Run: headless pygame with SDL's dummy video driver; simulated clock (each Clock.tick advances the game by its frame time, no real sleeping); random seed 0; keys injected as events and as key.get_pressed() state; no mouse input.
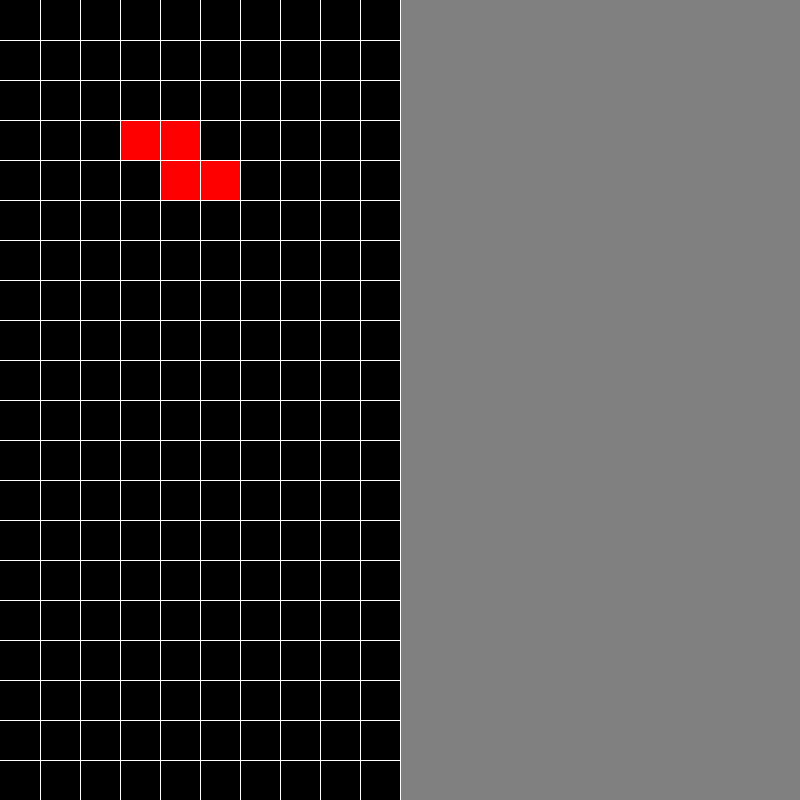
Frame 1 of 2 · flips 1–60 · no input
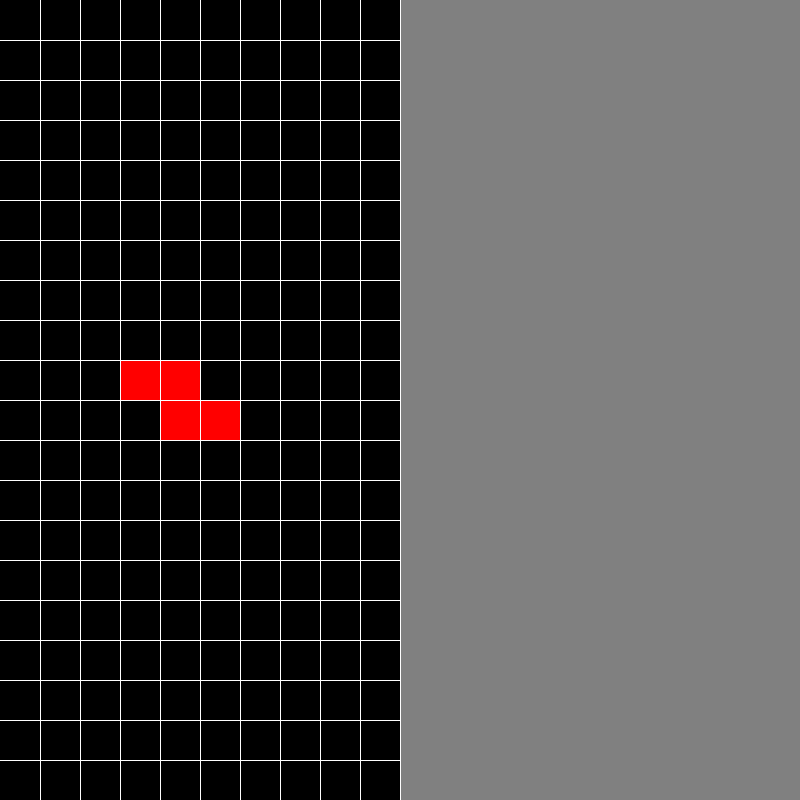
Frame 2 of 2 · flips 61–180 · tapped SPACE, RETURN · held RIGHT (→), D

The pygame program that drew these frames:

import pygame
import os
import random
import time


#COLORS
GREY = (128, 128, 128)
BLACK = (0, 0, 0)
TEAL = (0, 128, 128)
WHITE = (255,255,255)
BLUE = (0, 0, 255)
ORANGE = (255, 69, 0)
YELLOW = (255, 234, 0)
GREEN = (0, 255, 0)
PURPLE = (128, 0, 128)
RED = (255, 0, 0)


#WINDOW SETTINGS
WIDTH, HEIGHT = 800, 800
WIN = pygame.display.set_mode((WIDTH, HEIGHT))
pygame.display.set_caption("Tetris")

#RECTANGLES/IMAGES
PLAY_AREA = pygame.Rect(0, 0, WIDTH // 2, HEIGHT)
GRID_WIDTH = 40
GRID_HEIGHT = 40


#GRID - ARRAYS
grid_vals = [ [0] * 10 for i in range(20)] #Create 10x20 grid space
GRID_RECTANGLES = []

#BLOCKS

BLOCKS = []

#MISC
FPS = 60


def populate_grid_rectangles(): 
    y_count = 760
    for i in range(20):
        ROW = []
        x_count = 0
        for j in range(10):
            rect = pygame.Rect(x_count, y_count, GRID_WIDTH, GRID_HEIGHT)
            ROW.append(rect)
            x_count += GRID_WIDTH  
        GRID_RECTANGLES.append(ROW)
        y_count -= GRID_HEIGHT

def create_blocks(): 
    
    #TEAL
    teal_block = []
    top_pos = 0
    for _ in range(4): 
        teal_square = pygame.Rect(WIDTH // 4 - GRID_WIDTH, top_pos, GRID_WIDTH, GRID_HEIGHT)
        teal_block.append(teal_square)
        top_pos += GRID_HEIGHT
    
    BLOCKS.append(teal_block)

    #BLUE

    blue_block = []

    top_pos = 0
    blue_block.append(pygame.Rect(WIDTH // 4 - (GRID_WIDTH * 2) , top_pos, GRID_WIDTH, GRID_HEIGHT))
    blue_block.append(pygame.Rect(WIDTH // 4 - (GRID_WIDTH * 2), top_pos + GRID_HEIGHT, GRID_WIDTH, GRID_HEIGHT))
    blue_block.append(pygame.Rect(WIDTH // 4 - GRID_WIDTH , top_pos + GRID_HEIGHT, GRID_WIDTH, GRID_HEIGHT))
    blue_block.append(pygame.Rect(WIDTH // 4, top_pos + GRID_HEIGHT, GRID_WIDTH, GRID_HEIGHT))

    BLOCKS.append(blue_block)

    #ORANGE

    orange_block = []
    
    orange_block.append(pygame.Rect(WIDTH // 4, top_pos, GRID_WIDTH, GRID_HEIGHT))
    orange_block.append(pygame.Rect(WIDTH // 4, top_pos + GRID_HEIGHT, GRID_WIDTH, GRID_HEIGHT))
    orange_block.append(pygame.Rect(WIDTH // 4 - GRID_WIDTH, top_pos + GRID_HEIGHT, GRID_WIDTH, GRID_HEIGHT))
    orange_block.append(pygame.Rect(WIDTH // 4 - (GRID_WIDTH * 2), top_pos + GRID_HEIGHT, GRID_WIDTH, GRID_HEIGHT))

    BLOCKS.append(orange_block)

    #YELLOW 

    yellow_block = []

    yellow_block.append(pygame.Rect(WIDTH // 4 - GRID_WIDTH, top_pos, GRID_WIDTH, GRID_HEIGHT))
    yellow_block.append(pygame.Rect(WIDTH // 4, top_pos, GRID_WIDTH, GRID_HEIGHT))
    yellow_block.append(pygame.Rect(WIDTH // 4 - GRID_WIDTH, top_pos + GRID_HEIGHT, GRID_WIDTH, GRID_HEIGHT))
    yellow_block.append(pygame.Rect(WIDTH // 4, top_pos + GRID_HEIGHT, GRID_WIDTH, GRID_HEIGHT))
    
    BLOCKS.append(yellow_block)

    #GREEN 

    green_block = []

    green_block.append(pygame.Rect(WIDTH // 4 - (GRID_WIDTH * 2), top_pos + GRID_HEIGHT, GRID_WIDTH, GRID_HEIGHT))
    green_block.append(pygame.Rect(WIDTH // 4 - GRID_WIDTH, top_pos + GRID_HEIGHT, GRID_WIDTH, GRID_HEIGHT))
    green_block.append(pygame.Rect(WIDTH // 4 - GRID_WIDTH, top_pos, GRID_WIDTH, GRID_HEIGHT))
    green_block.append(pygame.Rect(WIDTH // 4, top_pos, GRID_WIDTH, GRID_HEIGHT))
    
    BLOCKS.append(green_block)

    #PURPLE 

    purple_block = []

    purple_block.append(pygame.Rect(WIDTH // 4 - (GRID_WIDTH * 2), top_pos + GRID_HEIGHT, GRID_WIDTH, GRID_HEIGHT))
    purple_block.append(pygame.Rect(WIDTH // 4 - GRID_WIDTH, top_pos + GRID_HEIGHT, GRID_WIDTH, GRID_HEIGHT))
    purple_block.append(pygame.Rect(WIDTH // 4 - GRID_WIDTH, top_pos, GRID_WIDTH, GRID_HEIGHT))
    purple_block.append(pygame.Rect(WIDTH // 4, top_pos + GRID_WIDTH, GRID_WIDTH, GRID_HEIGHT))
    
    BLOCKS.append(purple_block)

    #RED

    red_block = []

    red_block.append(pygame.Rect(WIDTH // 4, top_pos + GRID_HEIGHT, GRID_WIDTH, GRID_HEIGHT))
    red_block.append(pygame.Rect(WIDTH // 4 - GRID_WIDTH, top_pos + GRID_HEIGHT, GRID_WIDTH, GRID_HEIGHT))
    red_block.append(pygame.Rect(WIDTH // 4 - GRID_WIDTH, top_pos, GRID_WIDTH, GRID_HEIGHT))
    red_block.append(pygame.Rect(WIDTH // 4 - (GRID_WIDTH * 2), top_pos, GRID_WIDTH, GRID_HEIGHT))
    
    BLOCKS.append(red_block)

def let_block_fall(block): 
    

    for i in range(len(block)):
        block[i].y += GRID_HEIGHT



              
def draw_window(): 
    WIN.fill(GREY)
    pygame.draw.rect(WIN, BLACK, PLAY_AREA)

    for row in GRID_RECTANGLES: 
        for column in row: 
            pygame.draw.rect(WIN, BLACK, column)

    for square in BLOCKS[6]: 
        pygame.draw.rect(WIN, RED, square)

    
    start_x = GRID_WIDTH
    for i in range(10): 
        pygame.draw.line(WIN, WHITE, (start_x, 0), (start_x, HEIGHT))
        start_x += GRID_WIDTH
    
    start_y = GRID_HEIGHT
    for i in range(20): 
        pygame.draw.line(WIN, WHITE, (0, start_y), (WIDTH // 2, start_y))
        start_y += GRID_WIDTH

    pygame.display.update()


def main(): 
    
    clock = pygame.time.Clock()
    run = True
    create_blocks()
    fall_counter = 1

    while run: 
        clock.tick(FPS)
        for event in pygame.event.get(): 
            if event.type == pygame.QUIT:
                run = False
        
        time_elapsed = pygame.time.get_ticks()
        if time_elapsed >= fall_counter * 300: 
            fall_counter += 1
            let_block_fall(BLOCKS[6])
        
        populate_grid_rectangles()
        
        draw_window()
    
    pygame.quit()

if __name__ == '__main__': 
    main()
